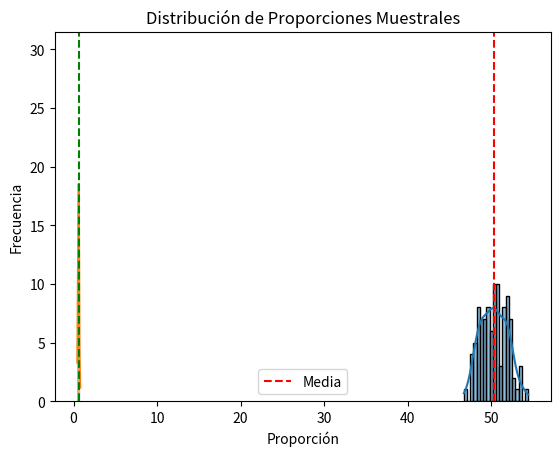

Write the Python code that produced this figure.
import numpy as np
import seaborn as sns
import pandas as pd
import matplotlib.pyplot as plt


poblacion = np.random.normal(50, 10, 10000)
medias = [np.mean(np.random.choice(poblacion, 30)) for _ in range(100)]
df_medias = pd.DataFrame({'media_muestral': medias})

# Visualización
sns.histplot(df_medias['media_muestral'], kde=True, bins=20)
plt.title("Distribución de Medias Muestrales")
plt.xlabel("Media")
plt.ylabel("Frecuencia")
plt.axvline(df_medias['media_muestral'].mean(), color='red', linestyle='--', label='Media')
plt.legend()
plt.show()

proporciones = [np.mean(np.random.binomial(1, 0.6, 40)) for _ in range(100)]
df_prop = pd.DataFrame({'proporcion_muestral': proporciones})

sns.histplot(df_prop['proporcion_muestral'], kde=True, bins=10)
plt.title("Distribución de Proporciones Muestrales")
plt.xlabel("Proporción")
plt.ylabel("Frecuencia")
plt.axvline(df_prop['proporcion_muestral'].mean(), color='green', linestyle='--')
plt.show()
